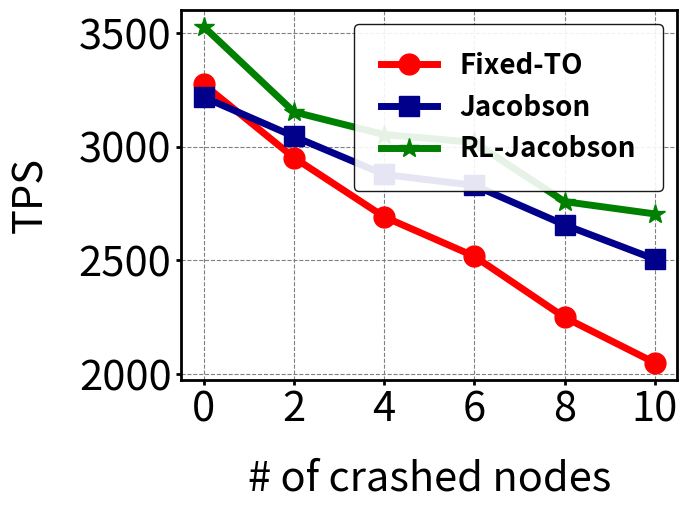

Recreate this plot in Python.
import matplotlib.pyplot as plt

y1 = [3273.8579808006316,2952.0759070471777,2691.875985700316,2518.309600946867,2249.9115207636946,2050.478097899565]
y2 = [3217.983492011131,3045.300554580985,2878.3588980963295,2830.1490034251447,2656.779390054986,2505.7874107745697]
y3 = [3528.031388855546,3153.177907982046,3053.6448506992074,3019.275757815654,2758.952089589118,2704.812269799489]


# 创建图形和子图
fig, ax = plt.subplots()

# 绘制两条折线
ax.plot(range(6), y1, color='r', marker='o', markersize=15, linewidth=5, label="Fixed-TO")
ax.plot(range(6), y2, color='#00008B', marker='s', markersize=15, linewidth=5, label="Jacobson")
ax.plot(range(6), y3, color='green', marker='*', markersize=15, linewidth=5, label="RL-Jacobson")

# 设置标签和刻度
ax.tick_params(axis='y', labelsize=30, width=2)
ax.tick_params(axis='x', labelsize=30, width=2)
ax.set_xlabel("# of crashed nodes", fontsize=30, labelpad=20)  # 调整 X 轴标签与图形的距离
ax.set_ylabel("TPS", fontsize=30, labelpad=20)  # 调整 Y 轴标签与图形的距离
ax.set_xticks(range(6))
ax.set_xticklabels([f"{i}" for i in range(0,12,2)])
ax.grid(color='gray', linestyle='--', linewidth=0.8)  # 调整网格线样式

# 添加图例
ax.legend(prop={'size': 20, 'weight': 'bold'}, loc='upper right', frameon=True, framealpha=0.9, edgecolor='black', borderpad=1)

# 调整边框线宽
ax.spines['top'].set_linewidth(2)
ax.spines['right'].set_linewidth(2)
ax.spines['left'].set_linewidth(2)
ax.spines['bottom'].set_linewidth(2)

# 添加标题
# ax.set_title("Comparison of TPS with Different Crash Nodes", fontsize=35, pad=30)

# 自动调整布局
# plt.tight_layout()

# 如果需要手动调整边距
# plt.subplots_adjust(left=0.3, right=0.95, top=0.9, bottom=0.5)  # 左、右、上、下边距

# plt.savefig("Mean of PDT", dpi=300)
plt.show()
